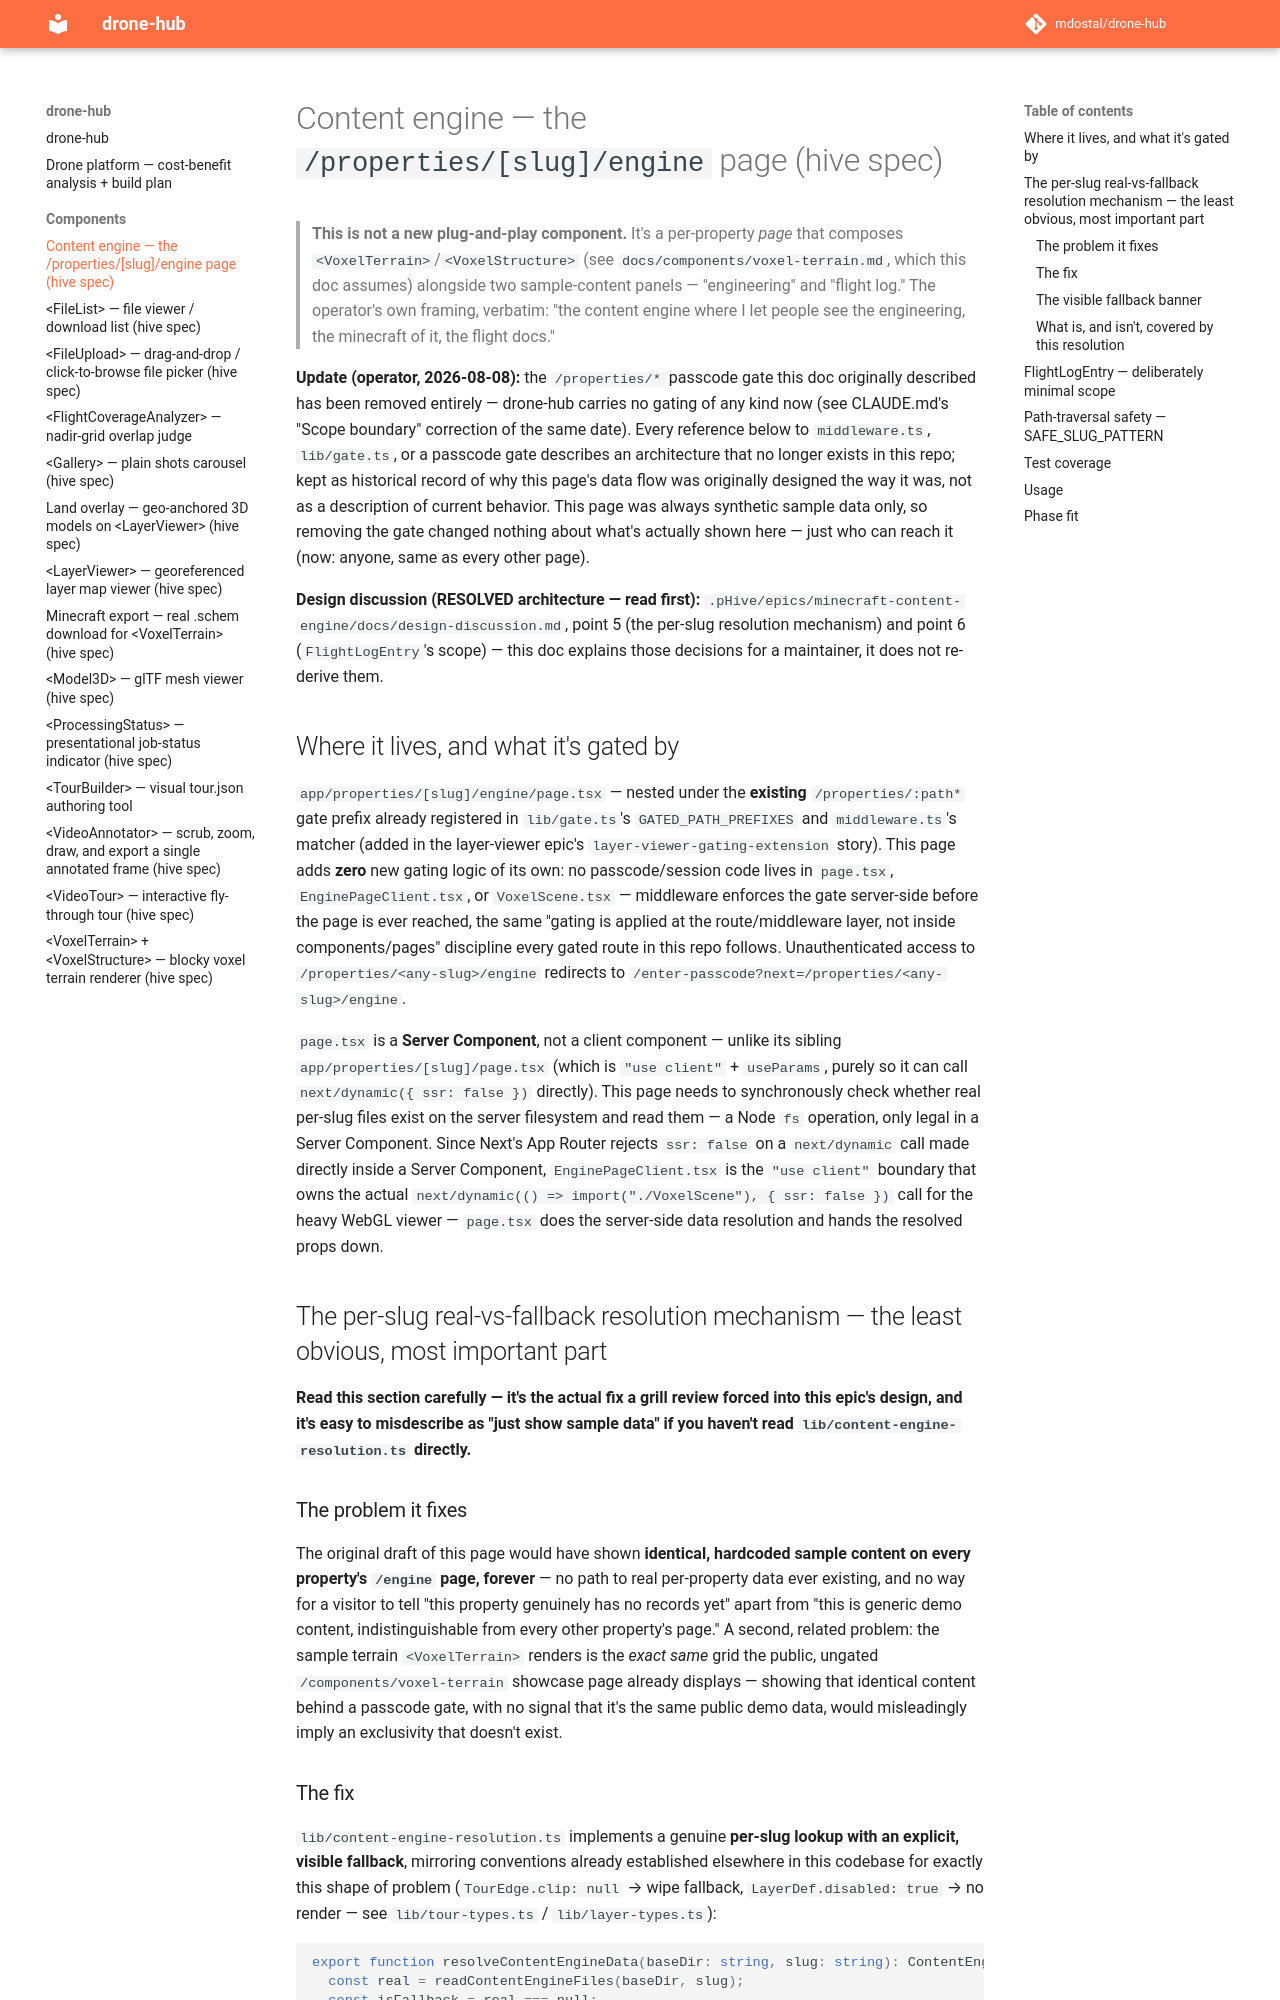

repository: mdostal/drone-hub · page: components/content-engine/index.html · generator: mkdocs

# Content engine — the `/properties/[slug]/engine` page (hive spec)

> **This is not a new plug-and-play component.** It's a per-property *page* that
> composes `<VoxelTerrain>`/`<VoxelStructure>` (see `docs/components/voxel-terrain.md`,
> which this doc assumes) alongside two sample-content panels — "engineering" and
> "flight log." The operator's own framing, verbatim: "the content engine where I let
> people see the engineering, the minecraft of it, the flight docs."

**Update (operator, 2026-08-08):** the `/properties/*` passcode gate this doc originally
described has been removed entirely — drone-hub carries no gating of any kind now (see
CLAUDE.md's "Scope boundary" correction of the same date). Every reference below to
`middleware.ts`, `lib/gate.ts`, or a passcode gate describes an architecture that no
longer exists in this repo; kept as historical record of why this page's data flow was
originally designed the way it was, not as a description of current behavior. This page
was always synthetic sample data only, so removing the gate changed nothing about what's
actually shown here — just who can reach it (now: anyone, same as every other page).

**Design discussion (RESOLVED architecture — read first):**
`.pHive/epics/minecraft-content-engine/docs/design-discussion.md`, point 5 (the
per-slug resolution mechanism) and point 6 (`FlightLogEntry`'s scope) — this doc explains
those decisions for a maintainer, it does not re-derive them.

## Where it lives, and what it's gated by

`app/properties/[slug]/engine/page.tsx` — nested under the **existing**
`/properties/:path*` gate prefix already registered in `lib/gate.ts`'s
`GATED_PATH_PREFIXES` and `middleware.ts`'s matcher (added in the layer-viewer epic's
`layer-viewer-gating-extension` story). This page adds **zero** new gating logic of its
own: no passcode/session code lives in `page.tsx`, `EnginePageClient.tsx`, or
`VoxelScene.tsx` — middleware enforces the gate server-side before the page is ever
reached, the same "gating is applied at the route/middleware layer, not inside
components/pages" discipline every gated route in this repo follows. Unauthenticated
access to `/properties/<any-slug>/engine` redirects to
`/enter-passcode?next=/properties/<any-slug>/engine`.

`page.tsx` is a **Server Component**, not a client component — unlike its sibling
`app/properties/[slug]/page.tsx` (which is `"use client"` + `useParams`, purely so it can
call `next/dynamic({ ssr: false })` directly). This page needs to synchronously check
whether real per-slug files exist on the server filesystem and read them — a Node `fs`
operation, only legal in a Server Component. Since Next's App Router rejects
`ssr: false` on a `next/dynamic` call made directly inside a Server Component,
`EnginePageClient.tsx` is the `"use client"` boundary that owns the actual
`next/dynamic(() => import("./VoxelScene"), { ssr: false })` call for the heavy WebGL
viewer — `page.tsx` does the server-side data resolution and hands the resolved
props down.

## The per-slug real-vs-fallback resolution mechanism — the least obvious, most important part

**Read this section carefully — it's the actual fix a grill review forced into this
epic's design, and it's easy to misdescribe as "just show sample data" if you haven't
read `lib/content-engine-resolution.ts` directly.**

### The problem it fixes

The original draft of this page would have shown **identical, hardcoded sample content on
every property's `/engine` page, forever** — no path to real per-property data ever
existing, and no way for a visitor to tell "this property genuinely has no records yet"
apart from "this is generic demo content, indistinguishable from every other property's
page." A second, related problem: the sample terrain `<VoxelTerrain>` renders is the
*exact same* grid the public, ungated `/components/voxel-terrain` showcase page already
displays — showing that identical content behind a passcode gate, with no signal that
it's the same public demo data, would misleadingly imply an exclusivity that doesn't
exist.
